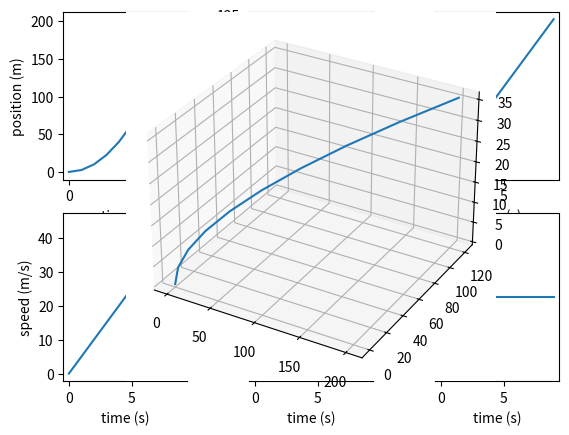

The matplotlib source for this figure:
import numpy as np
from scipy.integrate import solve_ivp
import matplotlib.pyplot as plt

# all units are in SI (m, s, N, kg.. etc)

class Body:
    position = np.zeros(3)
    velocity = np.zeros(3)
    acceleration = np.zeros(3)

# expects array of dimension 6 with the structure:
    # position in y[:3] and velocity in y[3:6]

def calc_state(t, y):
    
    result = [0] * len(y)
    
    for axis in range(3):
        # position update
        result[axis] = y[axis+3]
        # velocity update
        result[axis+3] = force_applied[axis]/mass
    
    return result
    
force_applied = [5, 3, 0]
mass = 1
time_applied = 2 # time the force is applied

point = Body()

sim_time = 10
time_step = 1
point.velocity[2] = 4
_y0 = np.hstack([point.position, point.velocity])
print(_y0)
sol = solve_ivp(fun=calc_state, t_span=[0, sim_time], y0=_y0, method="RK45", t_eval=range(0, sim_time), vectorized=False)

plt.figure()
for i in range(3):
    plt.subplot(2,3,i+1)
    plt.plot(sol.t, sol.y[i])
    plt.xlabel('time (s)')
    plt.ylabel('position (m)')

    plt.subplot(2,3,i+4)
    plt.plot(sol.t, sol.y[i+3]) 
    plt.xlabel('time (s)')
    plt.ylabel('speed (m/s)')


plt.subplots_adjust(wspace=0.5)
plt.show()

axes_3D = plt.axes(projection='3d')
axes_3D.plot3D(sol.y[0], sol.y[1], sol.y[2])
plt.show()